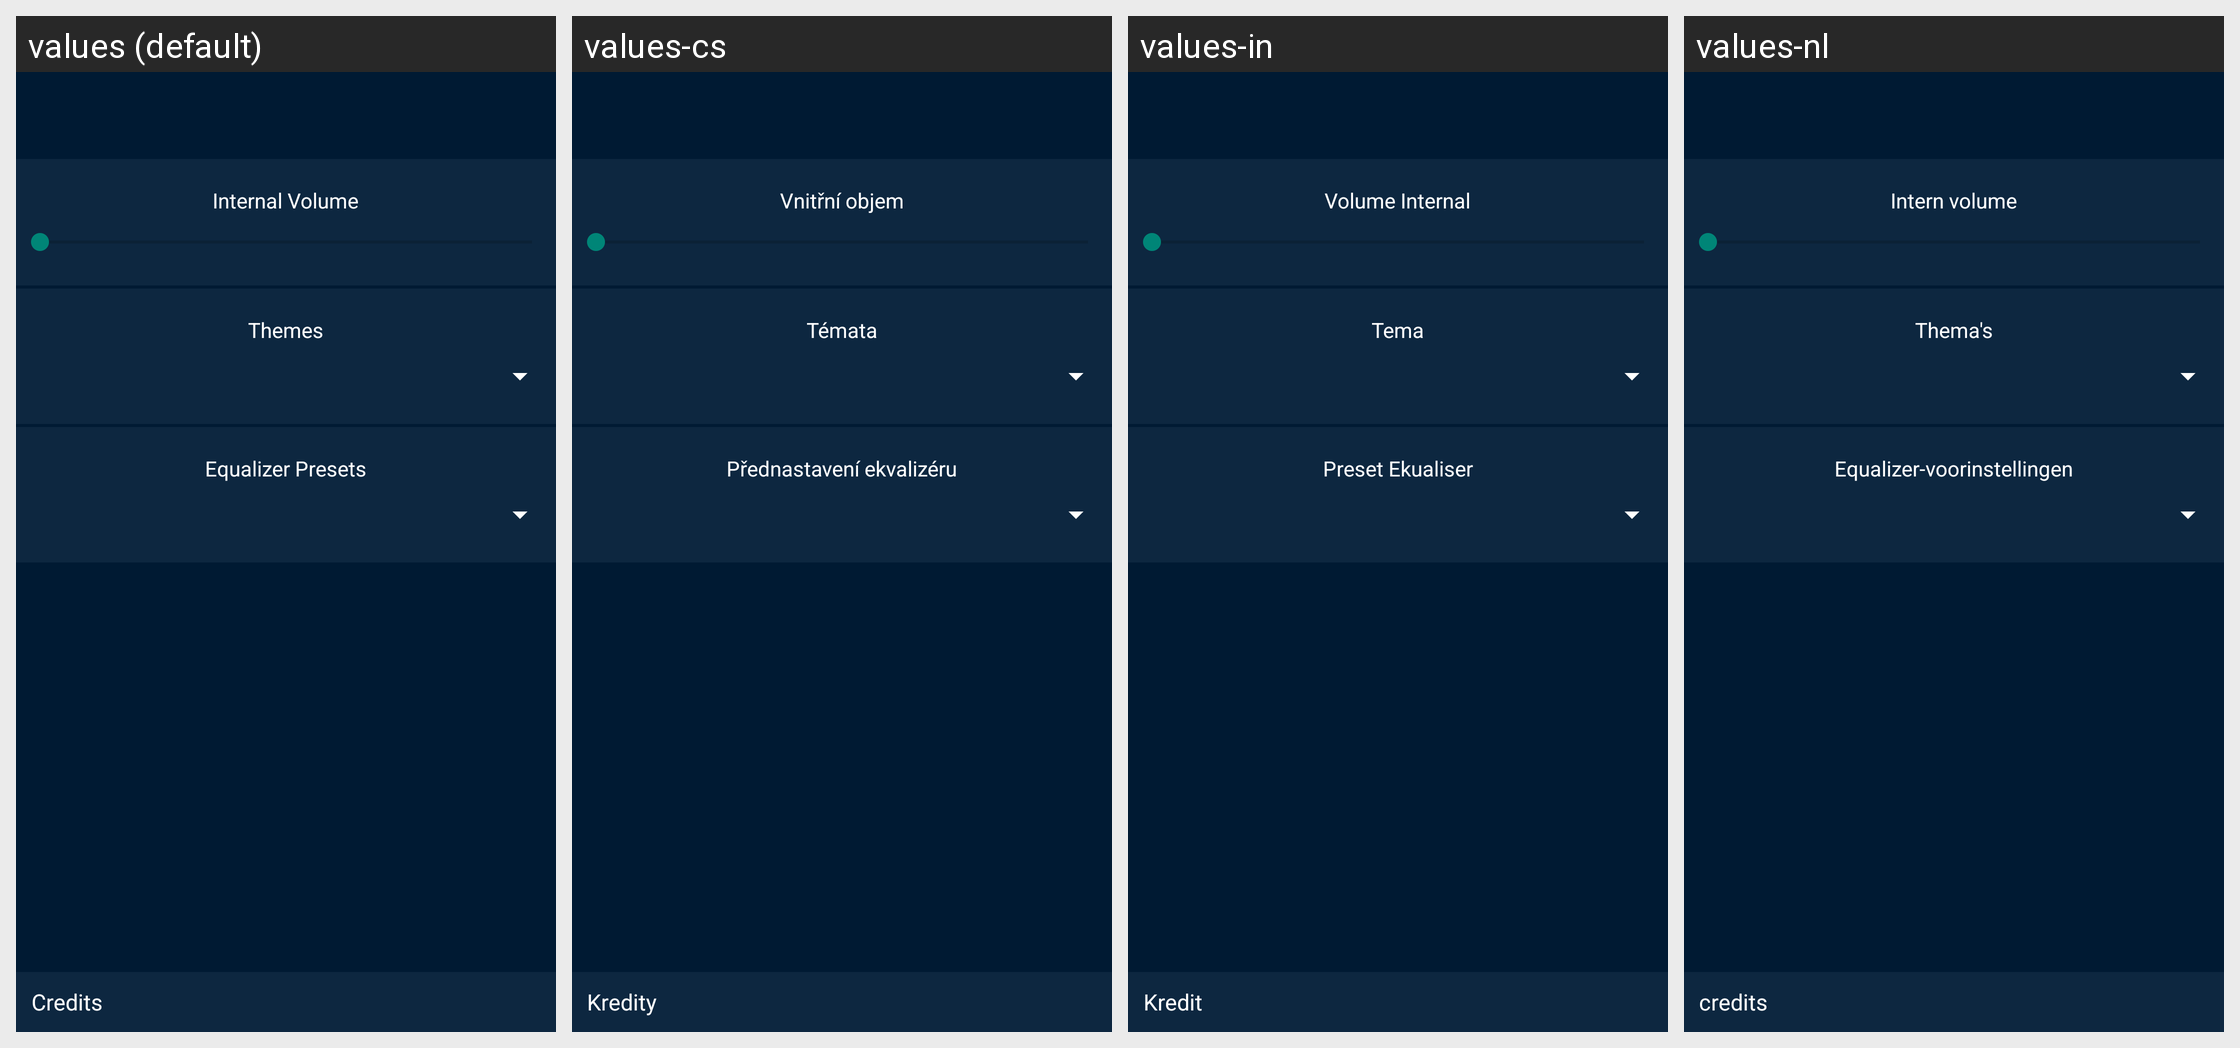

The Android screen above is rendered under several locales of the same app. Produce the string resources it draws, with the default and per-locale values.
Android screen res/layout/layout_settings.xml rendered under 4 locales, left to right: values (default), values-cs, values-in, values-nl. Device: Nexus 5 (rendered at 1080×1920; each locale shown at half size, 540×960, under a caption strip naming it); theme AppTheme.Blue.
Other locales in the repository, not shown: values-ar, values-de, values-es, values-fr, values-hu, values-it, values-ja, values-ru, values-sl, values-sv, values-th, values-tr, values-vi, values-zh.
Strings drawn on this screen, with the default value and each locale's value (text and hints the layout hard-codes, and strings that could not be matched under every locale, appear in the picture but are not listed):

dialog_settings_t1
  values: Internal Volume
  values-cs: Vnitřní objem
  values-in: Volume Internal
  values-nl: Intern volume

misc_themes
  values: Themes
  values-cs: Témata
  values-in: Tema
  values-nl: Thema's

misc_equalizerpreset
  values: Equalizer Presets
  values-cs: Přednastavení ekvalizéru
  values-in: Preset Ekualiser
  values-nl: Equalizer-voorinstellingen

settings_credits
  values: Credits
  values-cs: Kredity
  values-in: Kredit
  values-nl: credits
